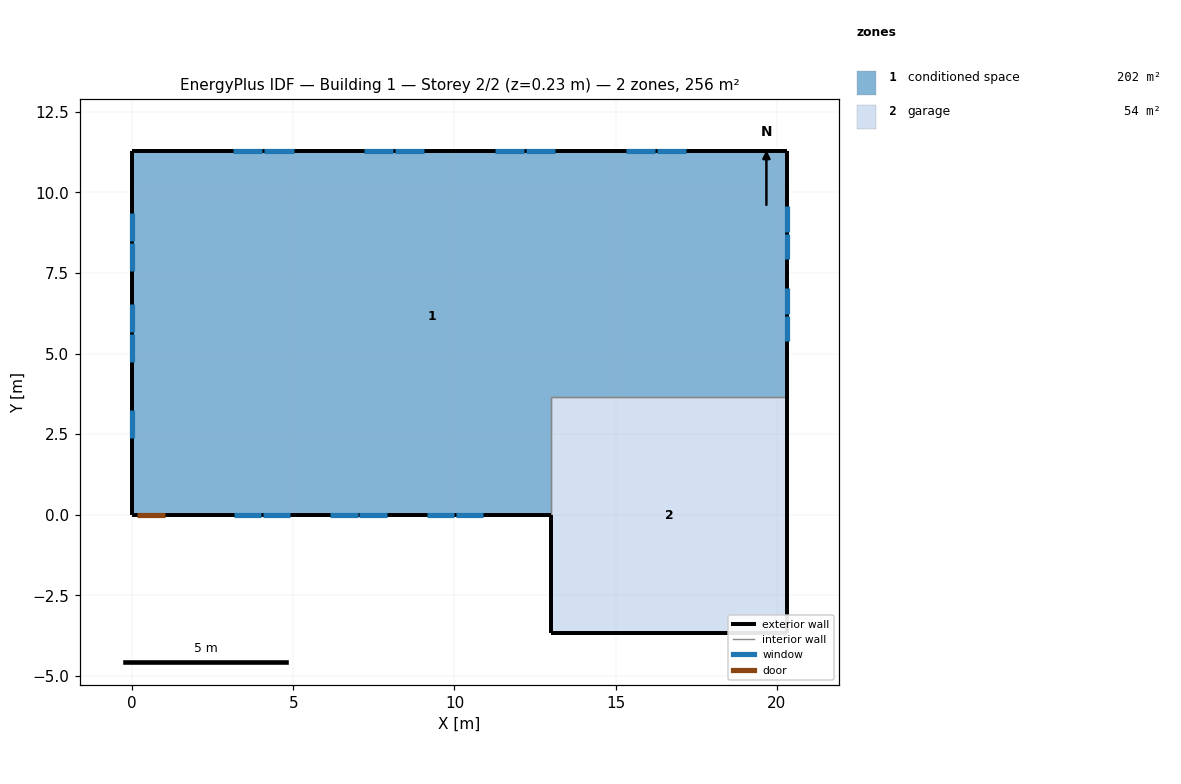
=== STOREY PLAN SPEC (per zone: floor XY polygon, exterior-wall plan segments, windows/doors) ===
zone 1: conditioned space  (202.4 m²)
  floor: (20.31, 11.28) (20.31, 3.66) (13.00, 3.66) (13.00, 0.00) (0.00, 0.00) (0.00, 11.28)
  exterior wall: (20.31, 11.28) – (20.31, 3.66)  [7.6 m]
    window: (20.31, 5.38) – (20.31, 6.17)  [0.8 m²]
    window: (20.31, 6.23) – (20.31, 7.02)  [0.8 m²]
    window: (20.31, 7.92) – (20.31, 8.71)  [0.8 m²]
    window: (20.31, 8.77) – (20.31, 9.56)  [0.8 m²]
  exterior wall: (13.00, 0.00) – (1.05, 0.00)  [11.9 m]
    window: (3.16, 0.00) – (4.01, 0.00)  [1.0 m²]
    window: (4.07, 0.00) – (4.91, 0.00)  [1.0 m²]
    window: (6.15, 0.00) – (6.99, 0.00)  [1.0 m²]
    window: (7.05, 0.00) – (7.90, 0.00)  [1.0 m²]
    window: (9.13, 0.00) – (9.98, 0.00)  [1.0 m²]
    window: (10.04, 0.00) – (10.88, 0.00)  [1.0 m²]
  exterior wall: (1.05, 0.00) – (0.13, 0.00)  [0.9 m]
    door: (0.15, 0.00) – (1.02, 0.00)  [1.9 m²]
  exterior wall: (0.13, 0.00) – (0.00, 0.00)  [0.1 m]
  exterior wall: (0.00, 0.00) – (0.00, 11.28)  [11.3 m]
    window: (0.00, 9.36) – (0.00, 8.49)  [1.0 m²]
    window: (0.00, 8.43) – (0.00, 7.57)  [1.0 m²]
    window: (0.00, 6.53) – (0.00, 5.67)  [1.0 m²]
    window: (0.00, 5.61) – (0.00, 4.75)  [1.0 m²]
    window: (0.00, 3.25) – (0.00, 2.39)  [1.0 m²]
  exterior wall: (0.00, 11.28) – (20.31, 11.28)  [20.3 m]
    window: (17.19, 11.28) – (16.28, 11.28)  [1.1 m²]
    window: (16.22, 11.28) – (15.30, 11.28)  [1.1 m²]
    window: (13.13, 11.28) – (12.22, 11.28)  [1.1 m²]
    window: (12.16, 11.28) – (11.24, 11.28)  [1.1 m²]
    window: (9.07, 11.28) – (8.15, 11.28)  [1.1 m²]
    window: (8.09, 11.28) – (7.18, 11.28)  [1.1 m²]
    window: (5.01, 11.28) – (4.09, 11.28)  [1.1 m²]
    window: (4.03, 11.28) – (3.12, 11.28)  [1.1 m²]
  interior walls: 2
zone 2: garage  (53.5 m²)
  floor: (13.00, -3.66) (13.00, 3.66) (20.31, 3.66) (20.31, -3.66)
  exterior wall: (13.00, 0.00) – (13.00, -3.66)  [3.7 m]
  exterior wall: (20.31, 3.66) – (20.31, -3.66)  [7.3 m]
  exterior wall: (20.31, -3.66) – (13.00, -3.66)  [7.3 m]
  interior walls: 2

=== DERIVED (storey summary) ===
Building: Building 1
Storey: 2 of 2  (floor level z = 0.23 m)
Storey gross floor area: 255.9 m²
Zones on this storey: 2
  - conditioned space: floor 202.4 m²; exterior wall 52.2 m (127.3 m²); 23 window(s) 22.9 m²; WWR 18.0%; 1 door(s)
  - garage: floor 53.5 m²; exterior wall 18.3 m (44.6 m²); WWR 0.0%
Zone adjacency (shared interzone walls):
  - conditioned space ↔ garage